Run: headless pygame with SDL's dummy video driver; simulated clock (each Clock.tick advances the game by its frame time, no real sleeping); random seed 0; keys injected as events and as key.get_pressed() state; mouse plan: one left click at the window centre at the start of phase 2, then a move to the lower-right quarter at the start of phase 3.
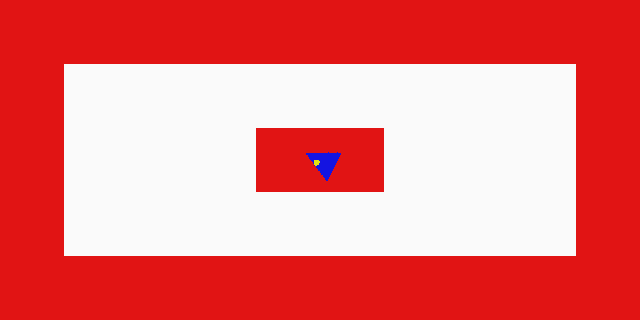
Frame 1 of 4 · flips 1–60 · no input
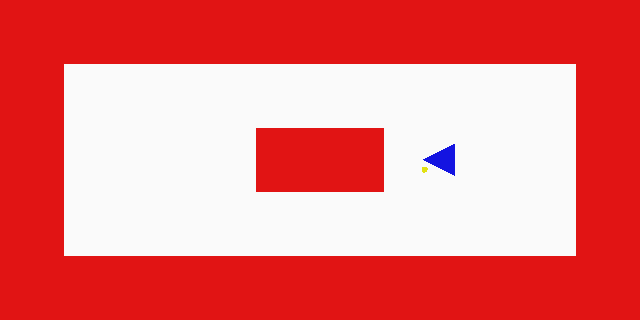
Frame 2 of 4 · flips 61–180 · clicked the window centre · tapped SPACE, RETURN · held RIGHT (→), D
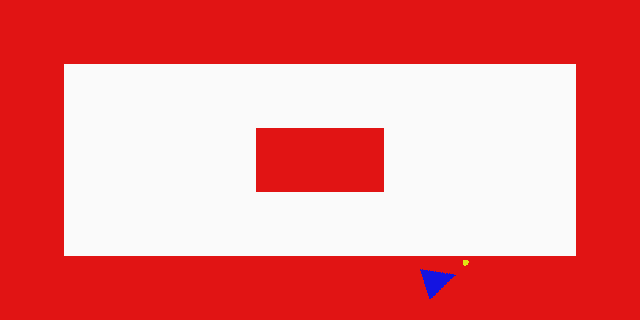
Frame 3 of 4 · flips 181–300 · moved the mouse to the lower-right quarter · held DOWN (↓), S
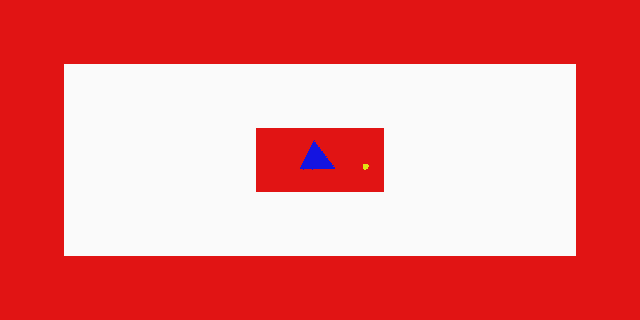
Frame 4 of 4 · flips 301–420 · held LEFT (←), A, UP (↑), W

The pygame program that drew these frames:

import pygame as pg, numpy as np, math
from pygame.math import Vector2 as vec2



RED = (225, 20, 20)
BLUE = (20, 20, 225)
YELLOW = (225, 225, 20)
BLACK = (20, 20, 20)
WHITE = (250, 250, 250)

COLOR_KEY = (77, 77, 77)

SIZE = vec2((640, 320))

U_KEY = pg.K_w
L_KEY = pg.K_a
R_KEY = pg.K_d 
D_KEY = pg.K_s

screen_display = pg.display.set_mode(SIZE)
time = pg.time.Clock()
playing = True

simple_map = [
    "aaaaaaaaaa",
    "abbbbbbbba",
    "abbbaabbba",
    "abbbbbbbba",
    "aaaaaaaaaa"
]
tile_size = 64
class Ray(pg.sprite.Sprite):
    def __init__(self, surf: pg.Surface):
        pg.sprite.Sprite.__init__(self)
        self.image = surf
        self.rect = surf.get_rect()

class Player(pg.sprite.Sprite):
    def __init__(self, surf: pg.Surface):
        pg.sprite.Sprite.__init__(self)
        self.image = surf
        self.rect = surf.get_rect()
        self.speed = 1
        self.angle = 0
        self.direct = vec2(0, 0)

    def drawSelf(self):
        # self.image.fill((220, 220, 220))
        # pg.draw.rect(self.image, BLUE, (0, 0, self.rect.width, self.rect.height))
        pg.draw.polygon(self.image, BLUE, [(self.rect.width, self.rect.height), (0, self.rect.height), (self.rect.width/2, 0)])

    def moveSelf(self):
        self.rect.x += self.direct.x * self.speed
        self.rect.y += self.direct.y * self.speed

    def rPlayer(self) -> pg.Surface:
        rotated_image = pg.transform.rotate(self.image, self.angle)
        rotated_image.set_colorkey((200, 200, 200))
        return rotated_image

class Tile(pg.sprite.Sprite):
    def __init__(self, tile: pg.Surface):
        pg.sprite.Sprite.__init__(self)
        self.image = tile
        self.rect = tile.get_rect()
    
openTile = pg.Surface((tile_size, tile_size))
openTile.fill(WHITE)

closeTile = pg.Surface((tile_size, tile_size))
closeTile.fill(RED)

player = pg.Surface((tile_size//2, tile_size//2), pg.SRCALPHA)
player.fill((200, 200, 200))
player.set_colorkey((200, 200, 200))
player = Player(player)
player.rect.x = SIZE.x//2
player.rect.y = SIZE.y//2
openTiles = pg.sprite.Group()
closeTiles = pg.sprite.Group()

for row in range(len(simple_map)):
    for col in range(len(simple_map[row])):
        if simple_map[row][col] == "a":
            tile = Tile(closeTile)
            tile.rect.x, tile.rect.y = vec2((col*tile_size, row*tile_size))
            closeTiles.add(tile)
        if simple_map[row][col] == "b":
            tile = Tile(openTile)
            tile.rect.x, tile.rect.y  = vec2((col*tile_size, row*tile_size))
            openTiles.add(tile)

ray = pg.Surface((8, 8))
ray.fill((255, 255, 255))
ray.set_colorkey((255, 255, 255))
pg.draw.circle(ray, YELLOW, (2, 2), 4)
ray = Ray(ray)
rays = pg.sprite.Group()
for i in range(8): rays.add(ray)

def raycast(surf: pg.Surface, angle: float, initial_pos: vec2, depth: float):
    pts = []
    fov = math.pi / 4
    half_fov = fov / 2
    casted_rays = 8
    initial_angle = angle - half_fov
    
    ray: Ray
    for ray in rays.sprites():
        coords = vec2(
            initial_pos.x + math.sin(initial_angle) * depth,
            initial_pos.y - math.cos(initial_angle) * depth
        )
        ray.rect.x, ray.rect.y = coords.x, coords.y
        initial_angle += fov/casted_rays
    rays.draw(screen_display)
    return rays

pg.init()
t = 0
while playing:
    t+=1
    openTiles.draw(screen_display)
    closeTiles.draw(screen_display)

    player.drawSelf()
    player.angle = -math.degrees(math.atan2(pg.mouse.get_pos()[1] - player.rect.y, pg.mouse.get_pos()[0] - player.rect.x)+ math.pi/2)
    rotatedP = player.rPlayer()
    screen_display.blit(rotatedP, (player.rect.x - int(rotatedP.get_width() / 2), player.rect.y - int(rotatedP.get_height()/2)))
    raycast(screen_display, math.radians(-player.angle), vec2(player.rect.x, player.rect.y), t*0.1)
    
    for event in pg.event.get():
        if event.type == pg.QUIT:
            playing = False
        if event.type == pg.KEYDOWN:
            if event.key == U_KEY:
                player.direct.y = -1
            if event.key == D_KEY:
                player.direct.y = 1
            if event.key == R_KEY:
                player.direct.x = 1
            if event.key == L_KEY:
                player.direct.x = -1
            print(player.rect)
        if event.type == pg.KEYUP:
            if event.key == U_KEY:
                player.direct.y = 0
            if event.key == D_KEY:
                player.direct.y = 0
            if event.key == R_KEY:
                player.direct.x = 0
            if event.key == L_KEY:
                player.direct.x = 0

    player.moveSelf()

    pg.display.flip()
    time.tick(120)
